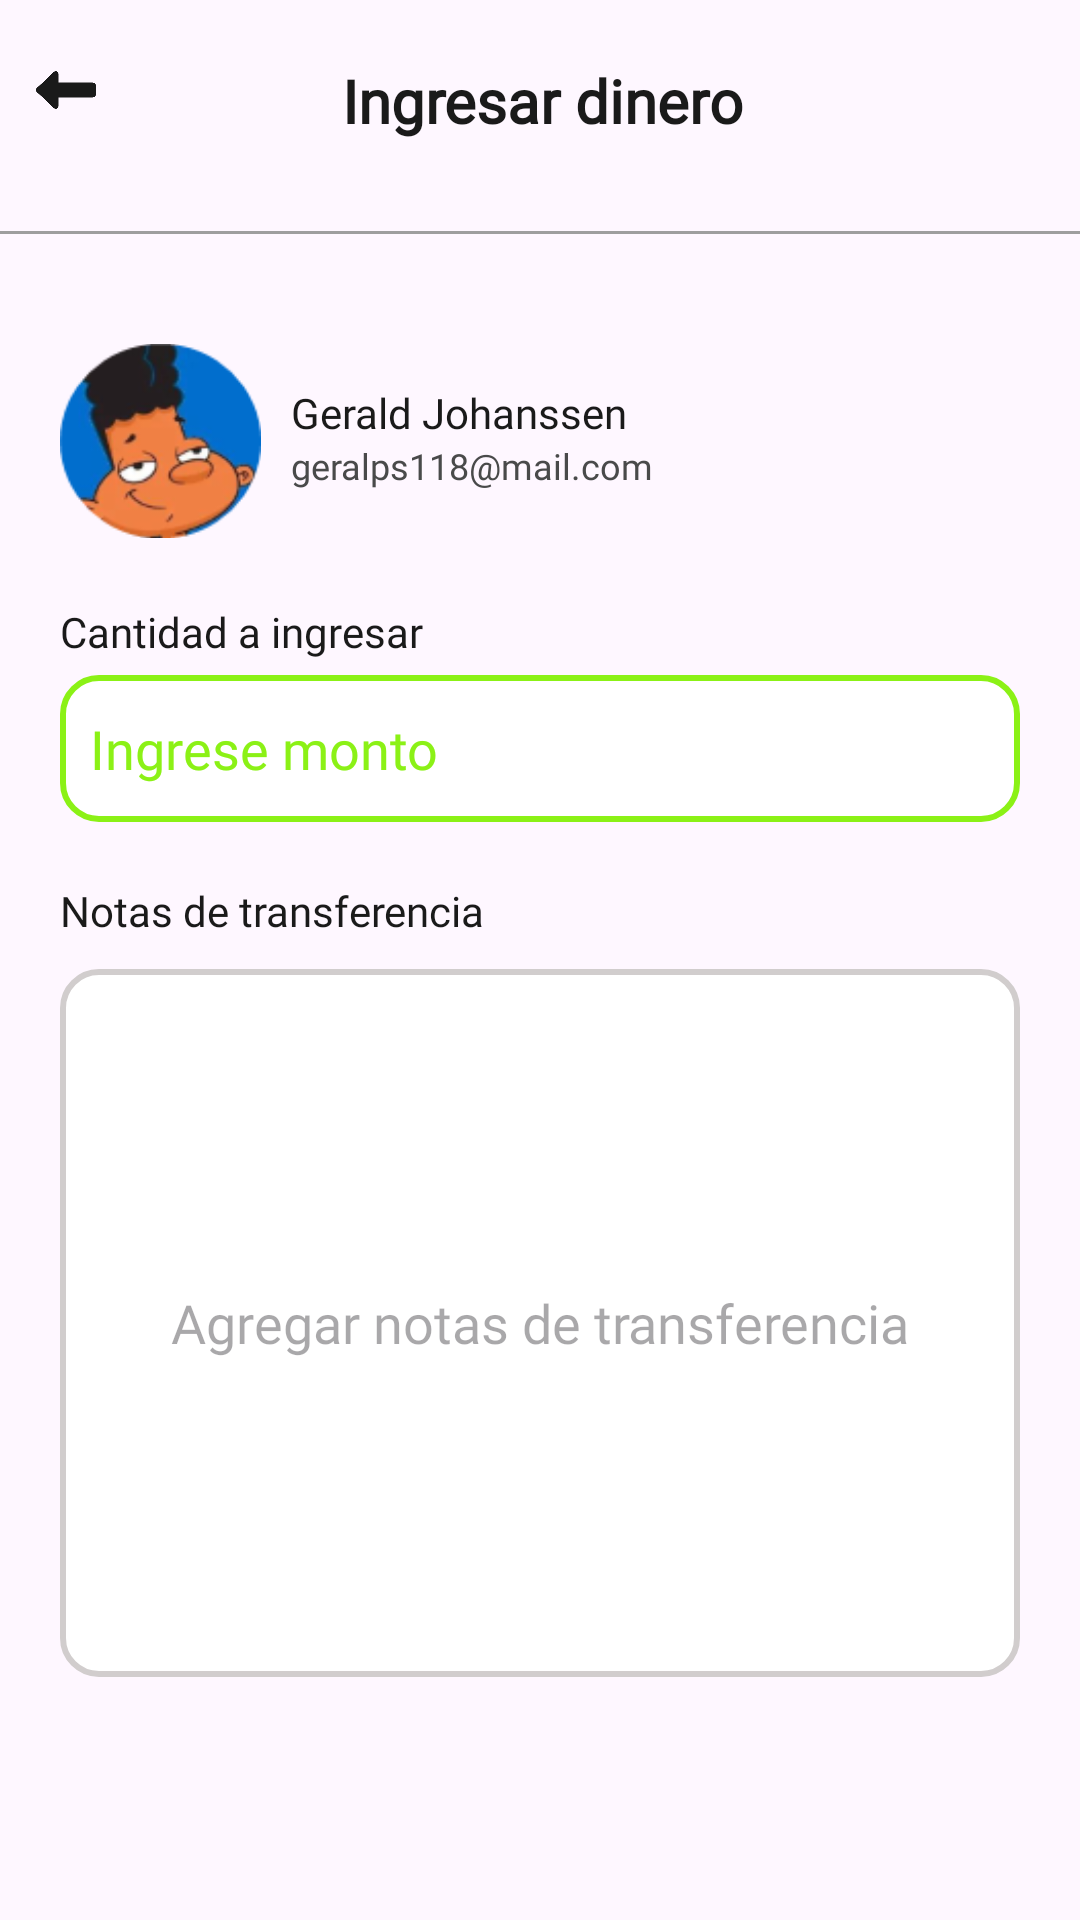

Produce the Android XML layout that renders to this screen, including the resource entries it uses.
<!-- AndroidManifest.xml: application theme Theme.AlkeWalletFinal -->
<!-- res/layout/fragment_request.xml -->
<?xml version="1.0" encoding="utf-8"?>
<layout xmlns:android="http://schemas.android.com/apk/res/android"
    xmlns:app="http://schemas.android.com/apk/res-auto"
    xmlns:tools="http://schemas.android.com/tools">

    <data>
        <variable
            name="viewModel"
            type="com.example.alkewalletfinal.viewModel.RequestViewModel" />

        <variable
            name="lifecycleOwner"
            type="androidx.lifecycle.LifecycleOwner" />
    </data>

    <FrameLayout
        android:layout_width="match_parent"
        android:layout_height="match_parent"
        tools:context=".view.RequestFragment">

        <androidx.constraintlayout.widget.ConstraintLayout
            android:layout_width="match_parent"
            android:layout_height="match_parent"
            app:layout_constraintBottom_toBottomOf="parent"
            app:layout_constraintEnd_toEndOf="parent"
            app:layout_constraintStart_toStartOf="parent"
            app:layout_constraintTop_toTopOf="parent">

            <LinearLayout
                android:layout_width="match_parent"
                android:layout_height="match_parent"
                android:orientation="vertical"
                app:layout_constraintBottom_toBottomOf="parent"
                app:layout_constraintEnd_toEndOf="parent"
                app:layout_constraintStart_toStartOf="parent"
                app:layout_constraintTop_toTopOf="parent">

                <LinearLayout
                    android:layout_width="match_parent"
                    android:layout_height="47dp"
                    android:layout_marginTop="20dp"
                    android:orientation="horizontal">

                    <ImageView
                        android:id="@+id/volverRequest"
                        android:layout_width="20dp"
                        android:layout_height="20dp"
                        android:layout_marginRight="40dp"
                        android:layout_weight="1"
                        app:srcCompat="@drawable/left" />

                    <TextView
                        android:id="@+id/textView14"
                        android:layout_width="252dp"
                        android:layout_height="wrap_content"
                        android:layout_weight="1"
                        android:fontFamily="@font/jua"
                        android:text="@string/ingresar_dinero"
                        android:textAlignment="textStart"
                        android:paddingLeft="30dp"
                        android:textColor="@color/plomoOscuro"
                        android:textSize="20sp"
                        android:textStyle="bold" />
                </LinearLayout>
                <View
                    android:layout_width="match_parent"
                    android:layout_height="1dp"
                    android:background="@color/plomoClaro"
                    android:layout_marginTop="10dp"
                    android:layout_marginBottom="10dp" />

                <LinearLayout
                    android:layout_width="match_parent"
                    android:layout_height="83dp"
                    android:layout_marginTop="20dp"
                    android:orientation="horizontal">

                    <ImageView
                        android:id="@+id/imageView15"
                        android:layout_width="154dp"
                        android:layout_height="78dp"
                        android:layout_marginLeft="20dp"
                        android:layout_weight="1"
                        app:srcCompat="@drawable/foto2" />

                    <LinearLayout
                        android:layout_width="match_parent"
                        android:layout_height="match_parent"
                        android:layout_marginLeft="10dp"
                        android:layout_marginTop="20dp"
                        android:layout_weight="1"
                        android:orientation="vertical">

                        <TextView
                            android:id="@+id/textView12"
                            android:layout_width="match_parent"
                            android:layout_height="wrap_content"
                            android:fontFamily="@font/jua"
                            android:text="@string/user_1"
                            android:textColor="@color/plomoOscuro" />

                        <TextView
                            android:id="@+id/textView13"
                            android:layout_width="match_parent"
                            android:layout_height="wrap_content"
                            android:fontFamily="@font/jua"
                            android:text="@string/email_user1"
                            android:textColor="@color/plomo"
                            android:textSize="12sp" />
                    </LinearLayout>
                </LinearLayout>

                <TextView
                    android:id="@+id/textView15"
                    android:layout_width="match_parent"
                    android:layout_height="wrap_content"
                    android:fontFamily="@font/jua"
                    android:text="@string/cant_ingresar"
                    android:textColor="@color/plomoOscuro"
                    android:layout_marginLeft="20dp"
                    android:layout_marginTop="10dp"/>

                <EditText
                    android:id="@+id/ingresarDinero"
                    android:layout_width="match_parent"
                    android:layout_height="49dp"
                    android:layout_marginLeft="20dp"
                    android:layout_marginTop="5dp"
                    android:layout_marginRight="20dp"
                    android:background="@drawable/borde_verde"
                    android:ems="10"
                    android:fontFamily="@font/jua"
                    android:hint="@string/monto"
                    android:inputType="text"
                    android:paddingLeft="10dp"
                    android:textColorHint="@color/verde" />

                <TextView
                    android:id="@+id/textView16"
                    android:layout_width="match_parent"
                    android:layout_height="wrap_content"
                    android:fontFamily="@font/jua"
                    android:text="@string/notas"
                    android:textColor="@color/plomoOscuro"
                    android:layout_marginTop="20dp"
                    android:layout_marginLeft="20dp"/>

                <EditText
                    android:id="@+id/notaIngresar"
                    android:layout_width="match_parent"
                    android:layout_height="236dp"
                    android:layout_marginLeft="20dp"
                    android:layout_marginTop="10dp"
                    android:layout_marginRight="20dp"
                    android:background="@drawable/redondear_borde_form"
                    android:ems="10"
                    android:fontFamily="@font/jua"
                    android:hint="@string/mensaje_trans"
                    android:inputType="text"
                    android:textAlignment="center" />

                <TextView
                    android:id="@+id/errorTextView"
                    android:layout_width="match_parent"
                    android:layout_height="wrap_content"
                    android:paddingTop="8dp"
                    android:textAlignment="center"
                    android:textColor="@android:color/holo_red_dark"
                    android:textStyle="bold"
                    android:visibility="gone" />

                <Button
                    android:id="@+id/button2"
                    android:layout_width="match_parent"
                    android:layout_height="wrap_content"
                    android:layout_marginLeft="20dp"
                    android:layout_marginTop="80dp"
                    android:layout_marginRight="20dp"
                    android:fontFamily="@font/jua"
                    android:paddingLeft="120dp"
                    android:text="@string/ingresar_dinero"
                    app:icon="@drawable/send"
                    app:iconPadding="-90dp" />

            </LinearLayout>
        </androidx.constraintlayout.widget.ConstraintLayout>

    </FrameLayout>
</layout>
<!-- resources referenced by this layout -->
<resources>
  <color name="plomo">#494A4A</color>
  <color name="plomoClaro">#9E9E9E</color>
  <color name="plomoOscuro">#1A1A1A</color>
  <color name="verde">#8BF116</color>
  <!-- drawable borde_verde (drawable) -->
  <?xml version="1.0" encoding="utf-8"?>
  <shape xmlns:android="http://schemas.android.com/apk/res/android">
      <solid android:color="@android:color/white" />
      <corners android:radius="12dp" /> 
      <stroke
          android:width="2dp"
      android:color="@color/verde" /> 
  </shape>
  <!-- drawable foto2: png bitmap (drawable, 13615 bytes) -->
  <!-- drawable left: png bitmap (drawable, 3107 bytes) -->
  <!-- drawable redondear_borde_form (drawable) -->
  <?xml version="1.0" encoding="utf-8"?>
  <shape xmlns:android="http://schemas.android.com/apk/res/android">
      <solid android:color="@android:color/white" />
      <corners android:radius="12dp" /> 
      <stroke
          android:width="2dp"
      android:color="@color/colorAccent" /> 
  </shape>
  <!-- drawable send: png bitmap (drawable, 518 bytes) -->
  <string name="cant_ingresar">Cantidad a ingresar</string>
  <string name="email_user1">geralps118@mail.com</string>
  <string name="ingresar_dinero">Ingresar dinero</string>
  <string name="mensaje_trans">Agregar notas de transferencia</string>
  <string name="monto">Ingrese monto</string>
  <string name="notas">Notas de transferencia</string>
  <string name="user_1">Gerald Johanssen</string>
  <style name="Theme.AlkeWalletFinal" parent="Base.Theme.AlkeWalletFinal" />
  <color name="colorAccent">#D1CDCD</color>
  <style name="Base.Theme.AlkeWalletFinal" parent="Theme.Material3.DayNight.NoActionBar">
          
          <item name="colorPrimary">@color/celeste</item>
          <item name="colorSecondary">@color/verde</item>
          <item name="color">@color/plomoOscuro</item>
          <item name="colorAccent">@color/colorAccent</item>
      </style>
  <color name="celeste">#63B8FC</color>
</resources>
